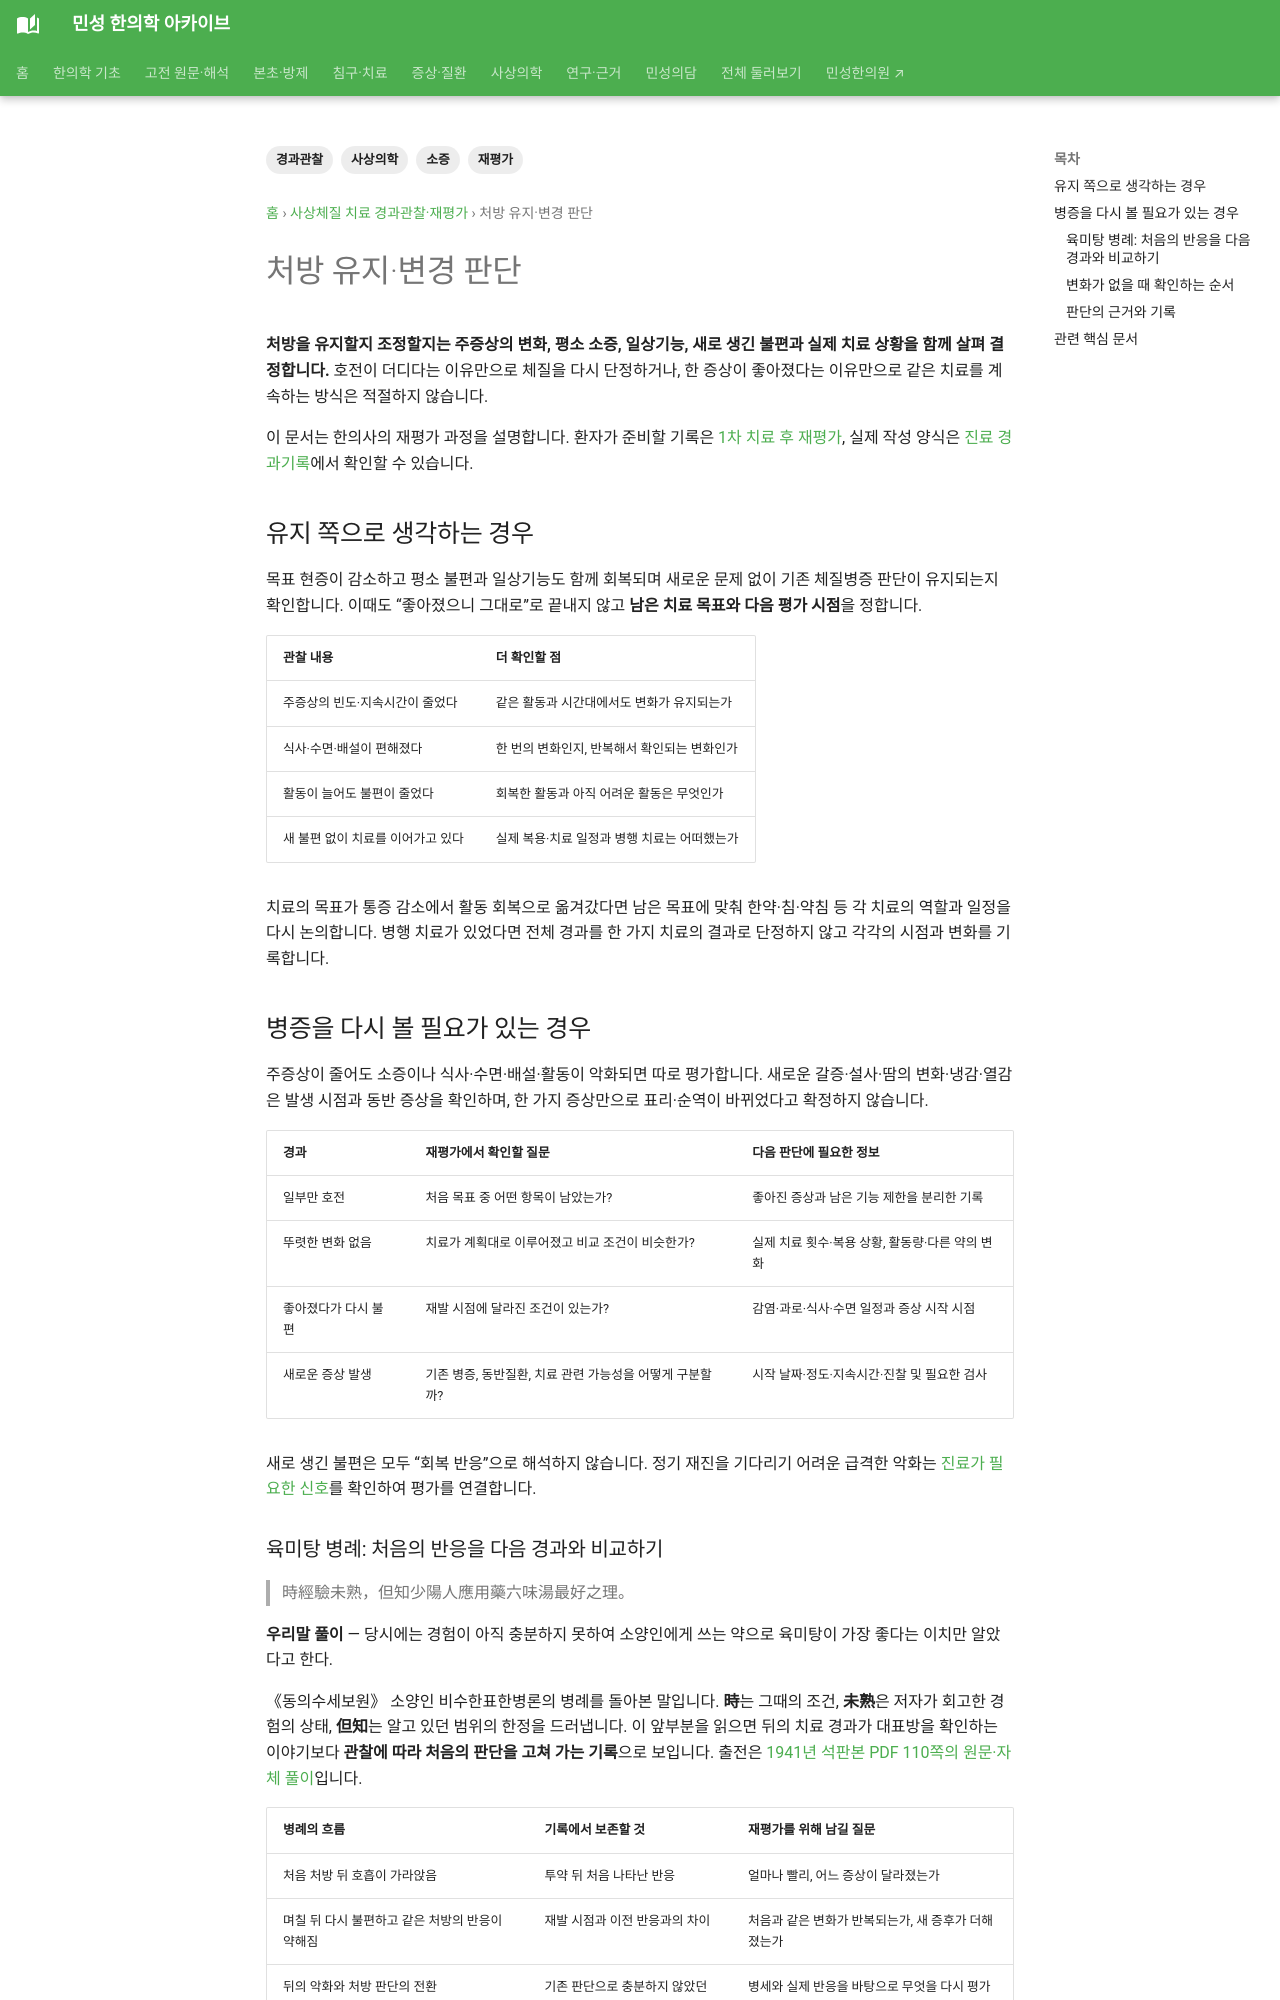

repository: joowon1111/minseong-korean-medicine-wiki · page: sasang-followup/formula-decision/index.html · generator: mkdocs

---
title: 처방 유지·변경 판단
tags: [사상의학, 경과관찰, 재평가, 소증]
status: 검토완료
last_reviewed: 2026-08-20
description: 처방 유지·변경 판단 — 민성 한의학 아카이브의 관련 전문 지식과 연결되는 문서입니다.
---
# 처방 유지·변경 판단
이 페이지는 자동 처방표가 아니라 **재평가의 사고 순서**를 보여줍니다.

## 유지 쪽으로 생각하는 경우
- 목표 현증이 감소
- 병리적 소증도 같은 방향으로 호전
- 일상기능 회복
- 새로운 반대 한열·표리 신호가 없음
- 체질병증·중증도 판단이 유지됨
